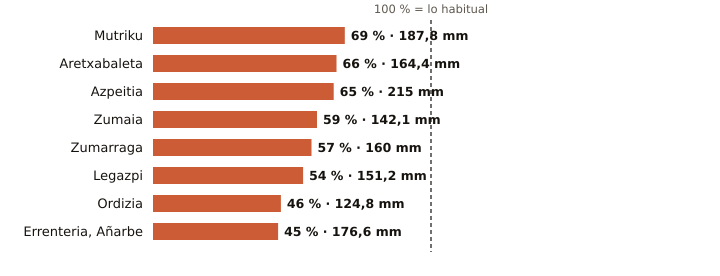

Values plotted in this chart, from the file beside it:
estacion, provincia, indicativo, mm_otono, referencia_mm, pct, periodo_referencia, hasta, hora
Mutriku, Gipuzkoa, 1052A, 187.8, 271.1, 69, 2009-2025, 2026-11-18, 6
Aretxabaleta, Gipuzkoa, 1048X, 164.4, 248.3, 66, 2009-2025, 2026-11-18, 6
Azpeitia, Gipuzkoa, 1038X, 215.0, 333.1, 65, 2009-2025, 2026-11-18, 6
Zumaia, Gipuzkoa, 1041A, 142.1, 239.1, 59, 1991-2020, 2026-11-18, 6
Zumarraga, Gipuzkoa, 1037Y, 160.0, 278.9, 57, 2008-2025, 2026-11-18, 6
Legazpi, Gipuzkoa, 1037X, 151.2, 281.0, 54, 2003-2025, 2026-11-18, 6
Ordizia, Gipuzkoa, 1026X, 124.8, 269.1, 46, 2009-2025, 2026-11-18, 6
Errenteria, Añarbe, Gipuzkoa, 1021X, 176.6, 388.9, 45, 2003-2025, 2026-11-18, 6
